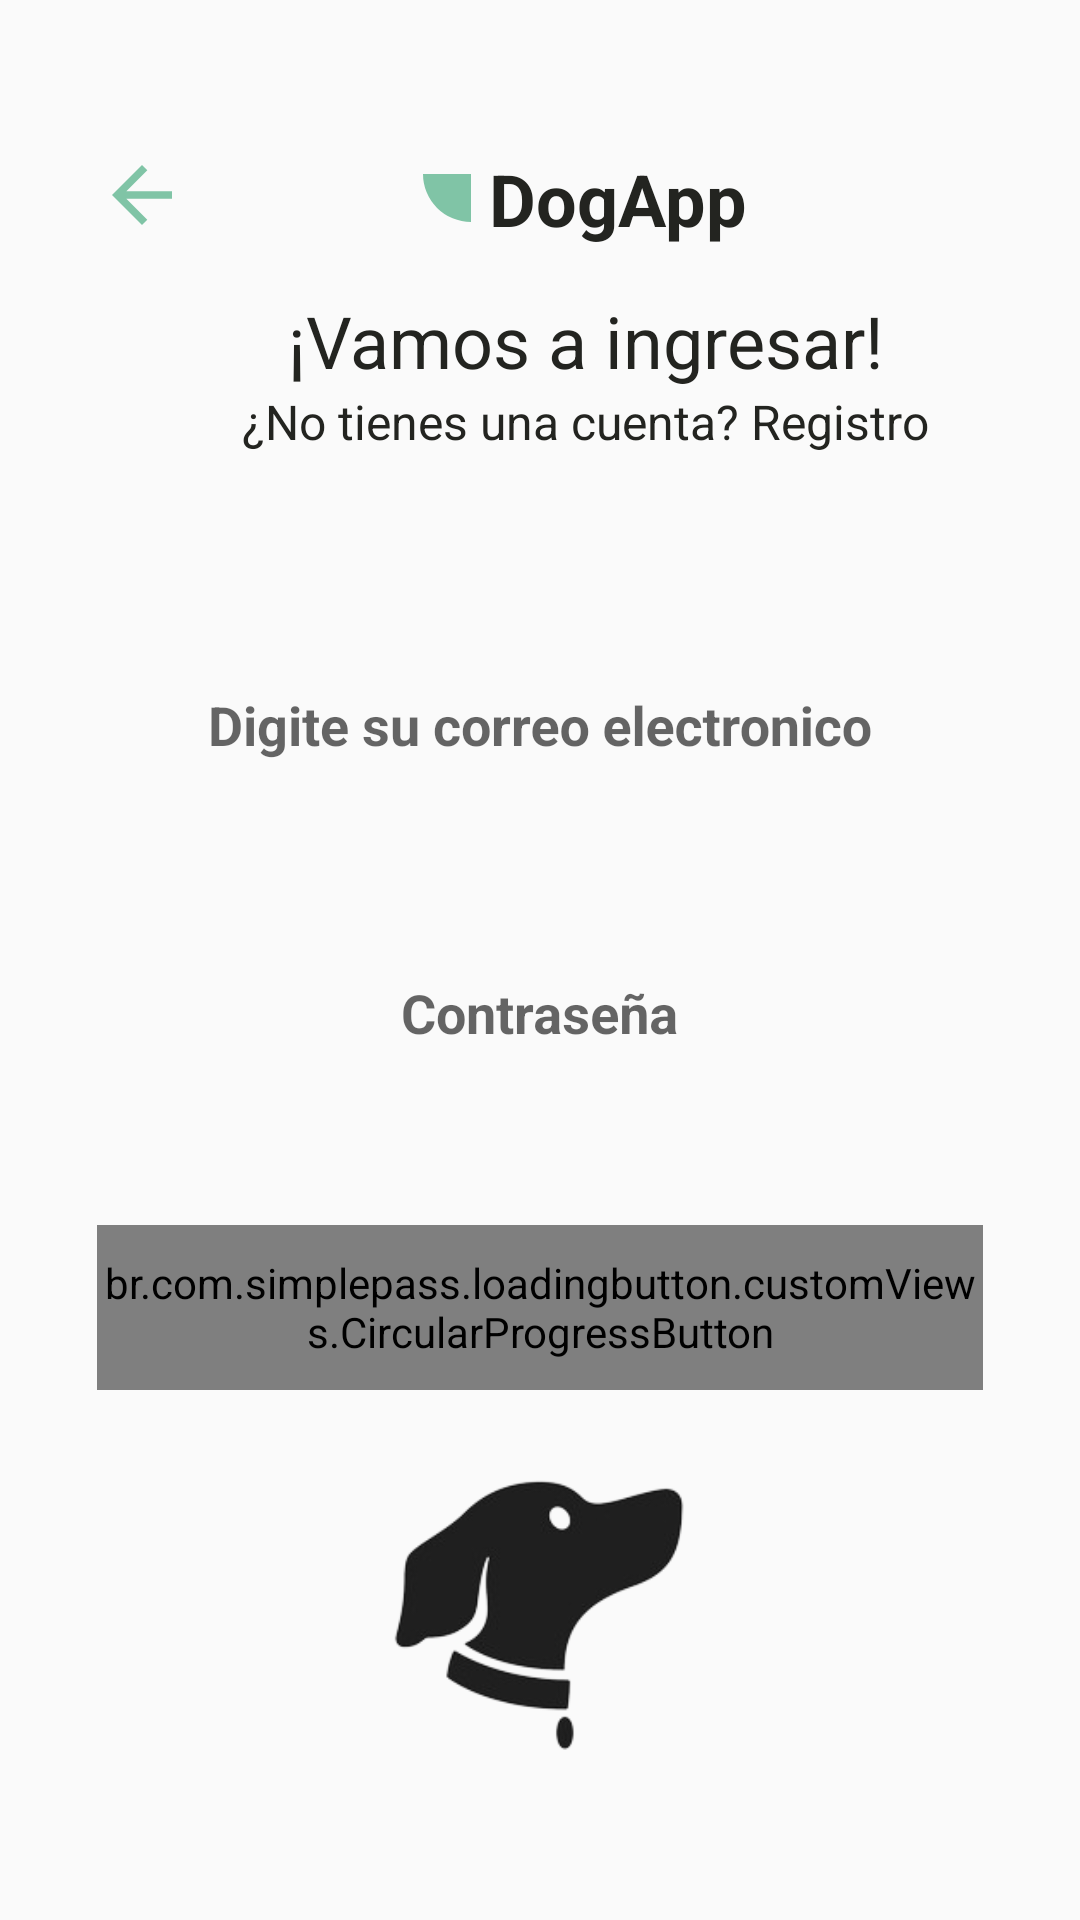

Layout XML and referenced resources for this Android screen:
<!-- AndroidManifest.xml: application theme Theme.DogApp -->
<!-- res/layout/fragment_login.xml -->
<?xml version="1.0" encoding="utf-8"?>
<FrameLayout xmlns:android="http://schemas.android.com/apk/res/android"
    xmlns:app="http://schemas.android.com/apk/res-auto"
    android:layout_width="match_parent"
    android:layout_height="match_parent">

    <androidx.constraintlayout.widget.ConstraintLayout
        android:layout_width="match_parent"
        android:layout_height="match_parent">

        <ImageView
            android:id="@+id/imageArrowLogin"
            android:layout_width="@dimen/dimen_layout_width"
            android:layout_height="@dimen/dimen_layout_height"
            android:layout_marginTop="@dimen/space_large"
            android:contentDescription="@string/back_image"
            android:src="@drawable/ic_back"
            app:layout_constraintStart_toStartOf="@+id/guidelineLoginLeft"
            app:layout_constraintTop_toTopOf="parent" />

        <TextView
            android:id="@+id/tvAppName"
            style="@style/TextColor"
            android:layout_width="wrap_content"
            android:layout_height="wrap_content"
            android:layout_marginTop="@dimen/space_large"
            android:drawablePadding="@dimen/drawable_padding"
            android:text="@string/app_name"
            android:textSize="@dimen/text_medium_large"
            android:textStyle="bold"
            app:drawableStartCompat="@drawable/ic_shape"
            app:layout_constraintEnd_toStartOf="@+id/guidelineLoginRight"
            app:layout_constraintStart_toEndOf="@+id/imageArrowLogin"
            app:layout_constraintTop_toTopOf="parent" />

        <TextView
            android:id="@+id/tvLetsLogin"
            style="@style/TextColor"
            android:layout_width="wrap_content"
            android:layout_height="wrap_content"
            android:layout_marginTop="@dimen/space_medium"
            android:gravity="center"
            android:text="@string/goLogin"
            android:textAlignment="center"
            android:textSize="@dimen/text_medium_large"
            app:layout_constraintEnd_toEndOf="@+id/tvAppName"
            app:layout_constraintStart_toStartOf="@+id/tvAppName"
            app:layout_constraintTop_toBottomOf="@+id/tvAppName" />

        <TextView
            android:id="@+id/tvDontHaveAccount"
            style="@style/TextColor"
            android:layout_width="wrap_content"
            android:layout_height="wrap_content"
            android:gravity="center"
            android:text="@string/goNotAcount"
            android:textAlignment="center"
            android:textSize="@dimen/text_medium"
            app:layout_constraintEnd_toEndOf="@+id/tvLetsLogin"
            app:layout_constraintStart_toStartOf="@+id/tvLetsLogin"
            app:layout_constraintTop_toBottomOf="@+id/tvLetsLogin" />

        <com.google.android.material.textfield.TextInputLayout
            android:id="@+id/textInputLayoutEmail"
            android:layout_width="0dp"
            android:layout_height="wrap_content"
            android:layout_marginTop="@dimen/space_large"
            app:hintEnabled="true"
            app:layout_constraintEnd_toEndOf="@id/guidelineLoginRight"
            app:layout_constraintStart_toStartOf="@id/guidelineLoginLeft"
            app:layout_constraintTop_toBottomOf="@id/tvDontHaveAccount">

            <com.google.android.material.textfield.TextInputEditText
                android:id="@+id/edNameLogin"
                style="@style/EditText"
                android:layout_width="match_parent"
                android:layout_height="@dimen/edittextHeight"
                android:background="@drawable/rounded_edittext_background"
                android:drawableStart="@drawable/ic_profile"
                android:hint="@string/digit_email"
                android:inputType="textEmailAddress"
                android:paddingStart="@dimen/paddingStart"
                android:paddingEnd="@dimen/paddingEnd" />

        </com.google.android.material.textfield.TextInputLayout>

        <com.google.android.material.textfield.TextInputLayout
            android:id="@+id/textPasswordLogin"
            android:layout_width="0dp"
            android:layout_height="wrap_content"
            android:layout_marginTop="@dimen/space_medium_large"
            app:hintEnabled="true"
            app:layout_constraintEnd_toEndOf="@id/guidelineLoginRight"
            app:layout_constraintStart_toStartOf="@id/guidelineLoginLeft"
            app:layout_constraintTop_toBottomOf="@id/textInputLayoutEmail">

            <com.google.android.material.textfield.TextInputEditText
                android:id="@+id/edPasswordLogin"
                style="@style/EditText"
                android:layout_width="match_parent"
                android:layout_height="@dimen/edittextHeight"
                android:background="@drawable/rounded_edittext_background"
                android:drawableStart="@drawable/ic_lock"
                android:hint="@string/password"
                android:inputType="textPassword"
                android:paddingStart="@dimen/paddingStart"
                android:paddingEnd="@dimen/paddingEnd" />

        </com.google.android.material.textfield.TextInputLayout>

        <ImageView
            android:id="@+id/image"
            android:layout_width="@dimen/layout_width"
            android:layout_height="@dimen/layout_height"
            android:layout_marginTop="@dimen/space_medium_large"
            android:contentDescription="@string/image_logo"
            android:src="@drawable/ic_logo"
            app:layout_constraintEnd_toStartOf="@+id/guidelineLoginRight"
            app:layout_constraintStart_toStartOf="@+id/guidelineLoginLeft"
            app:layout_constraintTop_toBottomOf="@id/buttonLoginLogin" />

        <br.com.simplepass.loadingbutton.customViews.CircularProgressButton
            android:id="@+id/buttonLoginLogin"
            style="@style/greenButtonStyle"
            android:layout_width="0dp"
            android:layout_height="@dimen/mediumButtonHeight"
            android:layout_marginTop="40dp"
            android:text="@string/login"
            app:layout_constraintEnd_toEndOf="@id/guidelineLoginRight"
            app:layout_constraintHorizontal_bias="1.0"
            app:layout_constraintStart_toStartOf="@id/guidelineLoginLeft"
            app:layout_constraintTop_toBottomOf="@id/textPasswordLogin"
            app:spinning_bar_color="@color/white" />

        <androidx.constraintlayout.widget.Guideline
            android:id="@+id/guidelineLoginLeft"
            android:layout_width="wrap_content"
            android:layout_height="wrap_content"
            android:orientation="vertical"
            app:layout_constraintGuide_percent="0.09" />

        <androidx.constraintlayout.widget.Guideline
            android:id="@+id/guidelineLoginRight"
            android:layout_width="wrap_content"
            android:layout_height="wrap_content"
            android:orientation="vertical"
            app:layout_constraintGuide_percent="0.91" />
    </androidx.constraintlayout.widget.ConstraintLayout>


</FrameLayout>
<!-- resources referenced by this layout -->
<resources>
  <color name="white">#FFFFFF</color>
  <dimen name="dimen_layout_height">30dp</dimen>
  <dimen name="dimen_layout_width">30dp</dimen>
  <dimen name="drawable_padding">6dp</dimen>
  <dimen name="edittextHeight">60dp</dimen>
  <dimen name="layout_height">100dp</dimen>
  <dimen name="layout_width">100dp</dimen>
  <dimen name="mediumButtonHeight">55dp</dimen>
  <dimen name="paddingEnd">20dp</dimen>
  <dimen name="paddingStart">20dp</dimen>
  <dimen name="space_large">50dp</dimen>
  <dimen name="space_medium">15dp</dimen>
  <dimen name="space_medium_large">25dp</dimen>
  <dimen name="text_medium">16sp</dimen>
  <dimen name="text_medium_large">24sp</dimen>
  <!-- drawable ic_back (drawable) -->
  <vector android:autoMirrored="true" android:height="24dp"
      android:tint="#80C4A6" android:viewportHeight="24"
      android:viewportWidth="24" android:width="24dp" xmlns:android="http://schemas.android.com/apk/res/android">
      <path android:fillColor="@android:color/white" android:pathData="M20,11H7.83l5.59,-5.59L12,4l-8,8 8,8 1.41,-1.41L7.83,13H20v-2z"/>
  </vector>
  <!-- drawable ic_logo: png bitmap (drawable, 14063 bytes) -->
  <!-- drawable ic_shape (drawable) -->
  <vector xmlns:android="http://schemas.android.com/apk/res/android"
      android:width="16.022dp"
      android:height="16.023dp"
      android:viewportWidth="16.022"
      android:viewportHeight="16.023">
    <path
        android:pathData="M16.022,16.023A16.018,16.018 0,0 1,9.89 14.8a16.024,16.024 0,0 1,-5.2 -3.474,16.026 16.026,0 0,1 -3.473,-5.2A16.023,16.023 0,0 1,0 0H16.022Z"
        android:fillColor="#80C4A6"/>
  </vector>
  <string name="app_name">DogApp</string>
  <string name="back_image">Imagen para el back</string>
  <string name="digit_email">Digite su correo electronico</string>
  <string name="goLogin">¡Vamos a ingresar!</string>
  <string name="goNotAcount">¿No tienes una cuenta? Registro</string>
  <string name="image_logo">Imagen del logo</string>
  <string name="login">Login</string>
  <string name="password">Contraseña</string>
  <style name="EditText" parent="Widget.AppCompat.EditText">
          <item name="android:background">@color/white</item>
          <item name="android:textColor">@color/black</item>
          <item name="android:gravity">center</item>
          <item name="android:textStyle">bold</item>
      </style>
  <style name="TextColor">
          <item name="android:textColor">@color/black</item>
      </style>
  <style name="greenButtonStyle">
          <item name="android:background">@drawable/green_button</item>
          <item name="android:fontFamily">@font/poppins_thin</item>
          <item name="android:textColor">@color/black</item>
          <item name="android:textSize">@dimen/h2TextSize</item>
          <item name="android:textAllCaps">false</item>
          <item name="android:gravity">center</item>
          <item name="android:textStyle">bold</item>
      </style>
  <style name="Theme.DogApp" parent="Theme.AppCompat.Light.NoActionBar">
          
          <item name="colorOnSecondary">@color/black</item>
          
          <item name="android:statusBarColor">?attr/colorPrimaryVariant</item>
      </style>
  <color name="black">#232420</color>
  <!-- drawable green_button (drawable) -->
  <shape android:shape="rectangle" xmlns:android="http://schemas.android.com/apk/res/android">
      <gradient
          android:angle="0"
          android:endColor="#80C4A6"
          android:startColor="#80C4A6"
          android:type="linear"/>
      <corners android:radius="20dp"/>
  </shape>
  <dimen name="h2TextSize">17sp</dimen>
</resources>
